Run: headless pygame with SDL's dummy video driver; simulated clock (each Clock.tick advances the game by its frame time, no real sleeping); random seed 0; keys injected as events and as key.get_pressed() state; no mouse input.
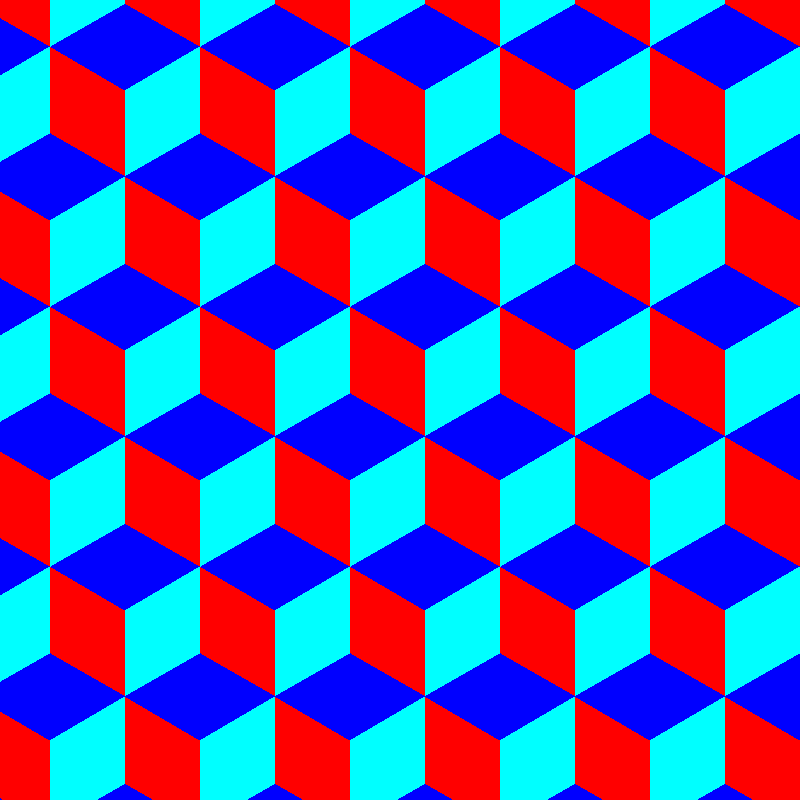
Frame 1 of 4 · flips 1–60 · no input
Frame 2 of 4 · flips 61–180 · tapped SPACE, RETURN · held RIGHT (→), D · screen unchanged from frame 1, image omitted
Frame 3 of 4 · flips 181–300 · held DOWN (↓), S · screen unchanged from frame 2, image omitted
Frame 4 of 4 · flips 301–420 · held LEFT (←), A, UP (↑), W · screen unchanged from frame 3, image omitted

The pygame program that drew these frames:

import pygame
import pygame.gfxdraw

from math import cos, sin, radians

pygame.init()

screenWidth, screenHeight = 800, 800
T_SIZE = 50

screen = pygame.display.set_mode((screenWidth, screenHeight))

clock = pygame.time.Clock()

white = (255, 255, 255)
yellow = (0, 255, 255)
red = (255, 0, 0)
blue = (0, 0, 255)
black = (0, 0, 0)


def rotate_points(toTurn, pivot, degrees):
    translate = [toTurn[0] - pivot[0], toTurn[1] - pivot[1]]
    degrees = radians(degrees)
    ourCos = cos(degrees)
    ourSin = sin(degrees)

    x = translate[0] * ourCos - translate[1] * ourSin
    y = translate[0] * ourSin + translate[1] * ourCos

    return [x + pivot[0], y + pivot[1]]


def translate_points(points, x, y):
    newArray = []
    for point in points:
        newArray.append([point[0] + x, point[1] + y])
    return newArray


def create_centered_triangle(center, radius):
    C1 = [center[0], center[1] - radius]
    r120 = {'cos': cos(radians(120)), 'sin': sin(radians(120))}
    r240 = {'cos': cos(radians(240)), 'sin': sin(radians(240))}

    rX = [C1[0] - center[0], C1[1] - center[1]]
    rL, rR = [0, 0], [0, 0]

    '''
    b.x = c.x * cos( 120 degrees ) - ( c.y * sin( 120 degrees ) )
    b.y = c.x * sin( 120 degrees ) + ( c.y * cos( 120 degrees ) )
    a.x = c.x * cos( 240 degrees ) - ( c.y * sin( 240 degrees ) )
    a.y = c.x * sin( 240 degrees ) + ( c.y * cos( 240 degrees ) )
    '''
    rL[0] = rX[0] * r120['cos'] - rX[1] * r120['sin']
    rL[1] = rX[0] * r120['sin'] + rX[1] * r120['cos']
    rR[0] = rX[0] * r240['cos'] - rX[1] * r240['sin']
    rR[1] = rX[0] * r240['sin'] + rX[1] * r240['cos']

    left = [rL[0] + center[0], rL[1] + center[1]]
    right = [rR[0] + center[0], rR[1] + center[1]]
    return [left, right, C1]


running = True

triangy = create_centered_triangle((screenWidth // 2, screenHeight // 2),
                                   T_SIZE)

# colors for the rotation, this is the patter we want. there are others
colors = [red, red, blue, blue, yellow, yellow]

other = []
for i in range(30, 360, 60):
    new = []
    for point in triangy:
        new.append(rotate_points(point,
                                 (screenWidth // 2, screenHeight // 2 - T_SIZE),
                                 i))
    other.append(new)

while running:
    screen.fill(black)

    for i in range(10):
        for num, tri in enumerate(other):
            for a in range(10):
                moved = translate_points(tri, i * 150 - 650, a * 260 - 650)
                pygame.draw.polygon(screen, colors[num], moved)
                moved = translate_points(moved, 75, 130)
                pygame.draw.polygon(screen, colors[num], moved)

    for event in pygame.event.get():
        if event.type == pygame.QUIT:
            running = False
    pygame.display.flip()
    clock.tick()
